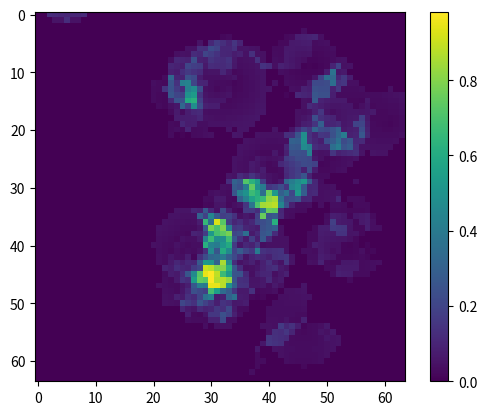

This figure's Python source:


import numpy

import matplotlib.pyplot as plt

import random


pnum=80 #number of points
psize=10 # maximum size of point radiuses
matrix=numpy.zeros((64,64)) # heightmap
plates=numpy.zeros((3,pnum)) # array for all the points. 
plates[0,0]=32
plates[1,0]=32


def randsign():
    return 1 if random.random() < 0.5 else -1

for i in range(pnum):
    # generates a point, and moves it randomly relative to the last generated point
    plates[0,(i+1)%pnum]= plates[0,i]+int(random.random()*psize*randsign())
    plates[1,(i+1)%pnum]= plates[1,i]+int(random.random()*psize*randsign())
    plates[2,(i+1)%pnum]= int(random.random()*psize)

                
for x in range(64):
    for y in range(64):
        touching=[]
        for i in range(pnum): #figures out if any of the radiuses overlap. 
            if ((x-plates[0,i])**2+(y-plates[1,i])**2)**(1/2)<=plates[2,i]:
                touching=numpy.append(touching,int(i))
        temp=0
        if len(touching)>=2:
            temp=1
            for i in range(len(touching)):
                
                z=int(touching[i])
                temp*=((x-plates[0,z])**2+(y-plates[1,z])**2)**(1/2)+1 # multiply the heightmap square by the distances of all overlaping points
                
        matrix[x,y]=numpy.arctan((temp**(1/2))/100)/1.57 #normalize results



plt.imshow(matrix) # show the heightmap
plt.colorbar()
plt.show()
